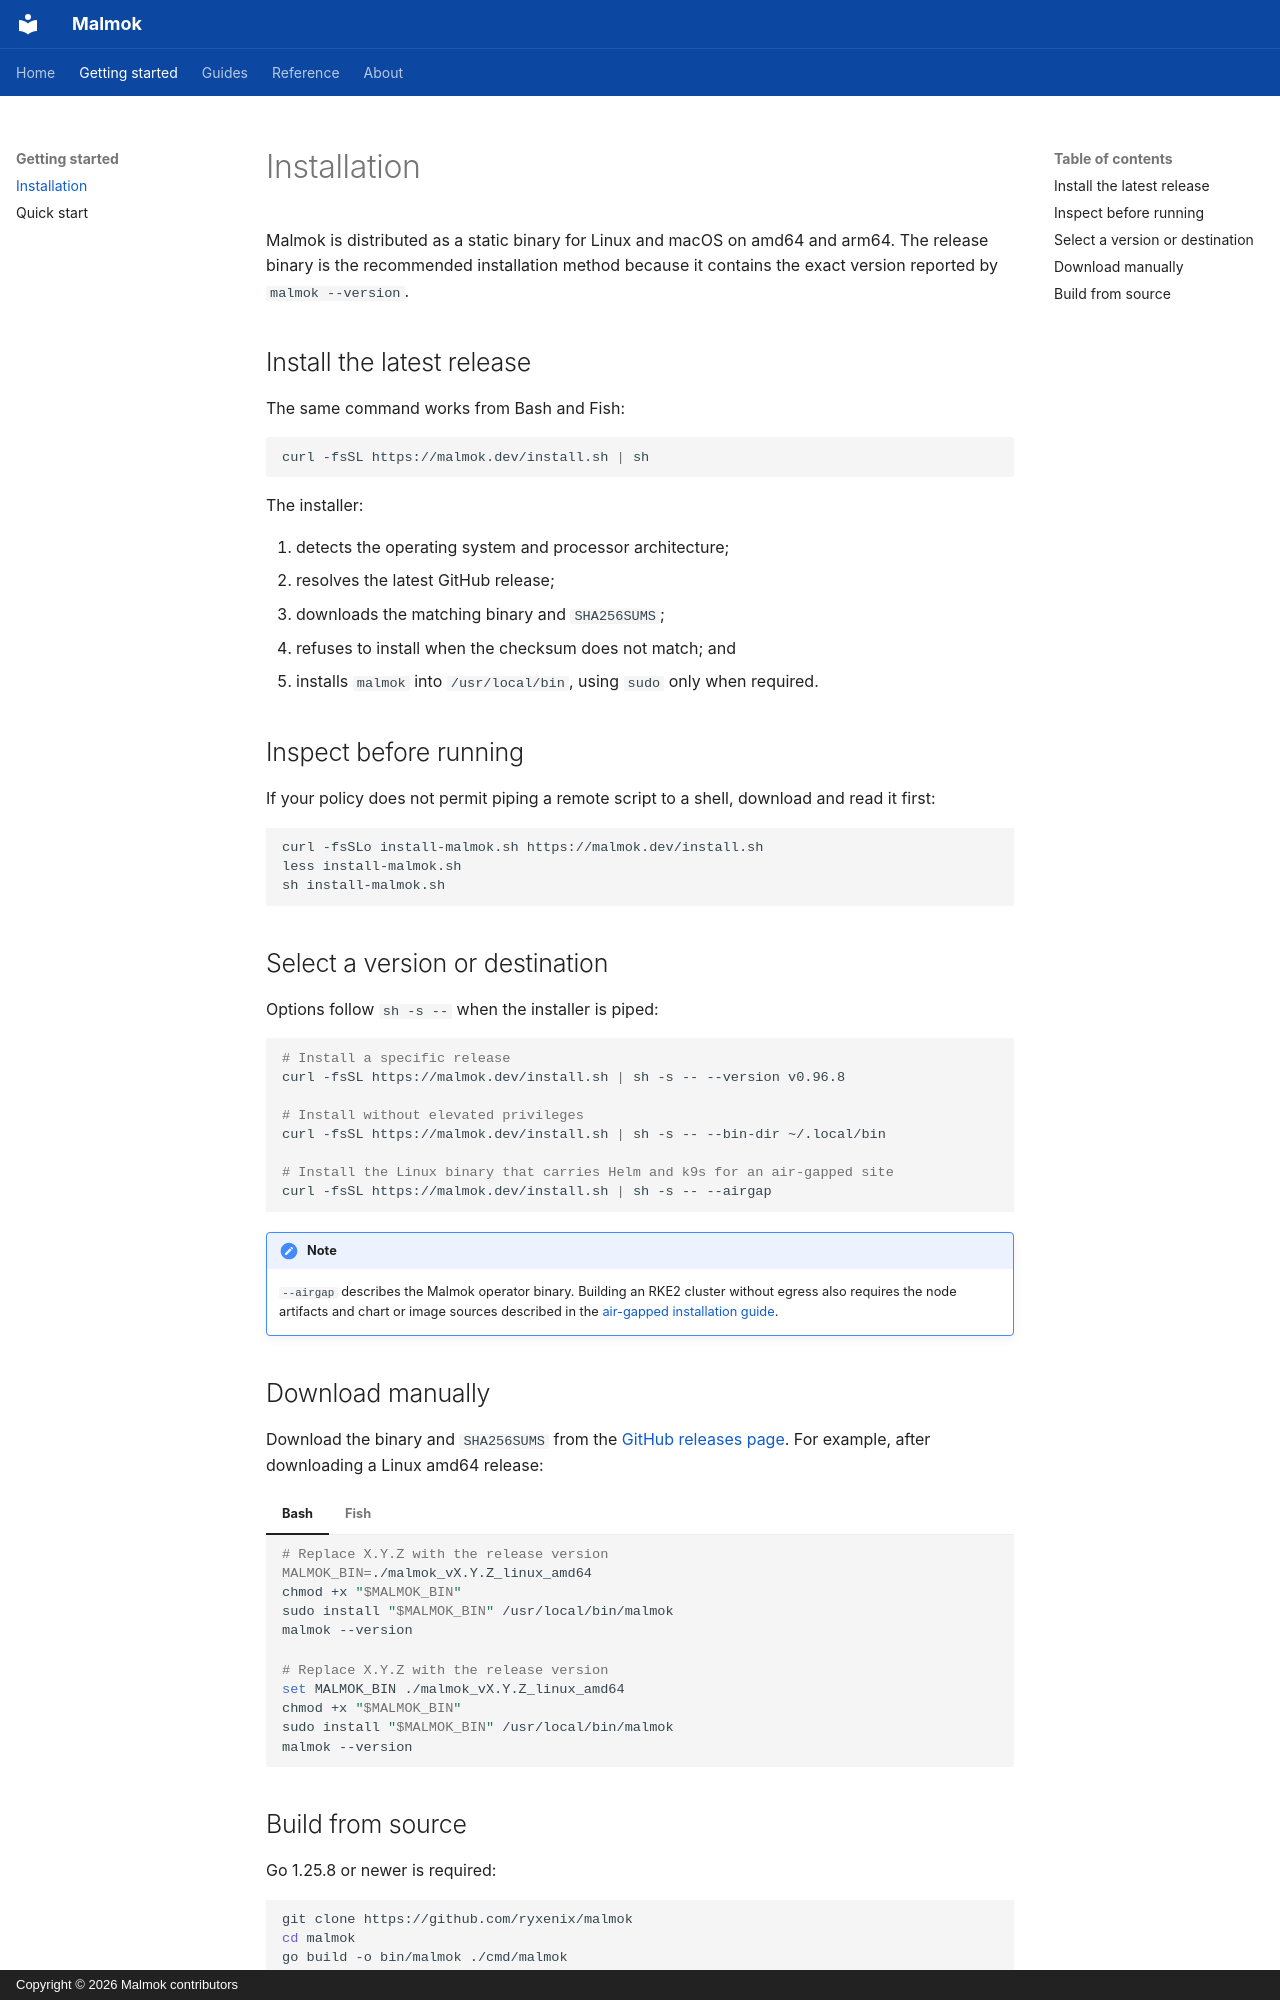

repository: ryxenix/malmok · page: getting-started/installation/index.html · generator: mkdocs · copyright: Copyright © 2026 Malmok contributors

# Installation

Malmok is distributed as a static binary for Linux and macOS on amd64 and
arm64. The release binary is the recommended installation method because it
contains the exact version reported by `malmok --version`.

## Install the latest release

The same command works from Bash and Fish:

```bash
curl -fsSL https://malmok.dev/install.sh | sh
```

The installer:

1. detects the operating system and processor architecture;
2. resolves the latest GitHub release;
3. downloads the matching binary and `SHA256SUMS`;
4. refuses to install when the checksum does not match; and
5. installs `malmok` into `/usr/local/bin`, using `sudo` only when required.

## Inspect before running

If your policy does not permit piping a remote script to a shell, download and
read it first:

```bash
curl -fsSLo install-malmok.sh https://malmok.dev/install.sh
less install-malmok.sh
sh install-malmok.sh
```

## Select a version or destination

Options follow `sh -s --` when the installer is piped:

```bash
# Install a specific release
curl -fsSL https://malmok.dev/install.sh | sh -s -- --version v0.96.8

# Install without elevated privileges
curl -fsSL https://malmok.dev/install.sh | sh -s -- --bin-dir ~/.local/bin

# Install the Linux binary that carries Helm and k9s for an air-gapped site
curl -fsSL https://malmok.dev/install.sh | sh -s -- --airgap
```

!!! note

    `--airgap` describes the Malmok operator binary. Building an RKE2 cluster
    without egress also requires the node artifacts and chart or image sources
    described in the [air-gapped installation guide](../guides/air-gap.md).

## Download manually

Download the binary and `SHA256SUMS` from the
[GitHub releases page](https://github.com/ryxenix/malmok/releases). For example,
after downloading a Linux amd64 release:

=== "Bash"

    ```bash
    # Replace X.Y.Z with the release version
    MALMOK_BIN=./malmok_vX.Y.Z_linux_amd64
    chmod +x "$MALMOK_BIN"
    sudo install "$MALMOK_BIN" /usr/local/bin/malmok
    malmok --version
    ```

=== "Fish"

    ```fish
    # Replace X.Y.Z with the release version
    set MALMOK_BIN ./malmok_vX.Y.Z_linux_amd64
    chmod +x "$MALMOK_BIN"
    sudo install "$MALMOK_BIN" /usr/local/bin/malmok
    malmok --version
    ```
